Run: headless pygame with SDL's dummy video driver; simulated clock (each Clock.tick advances the game by its frame time, no real sleeping); random seed 0; keys injected as events and as key.get_pressed() state; no mouse input.
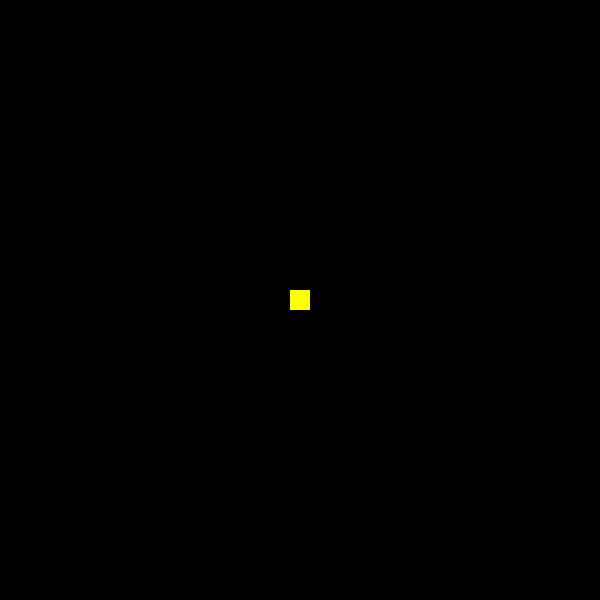
Frame 1 of 4 · flips 1–60 · no input
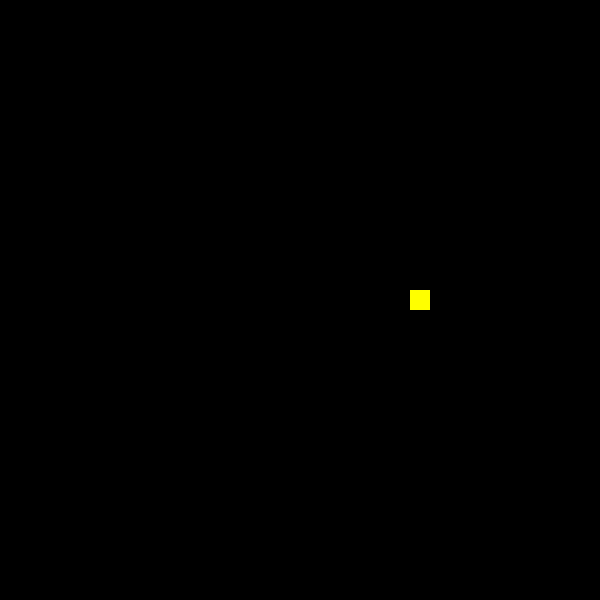
Frame 2 of 4 · flips 61–180 · tapped SPACE, RETURN · held RIGHT (→), D
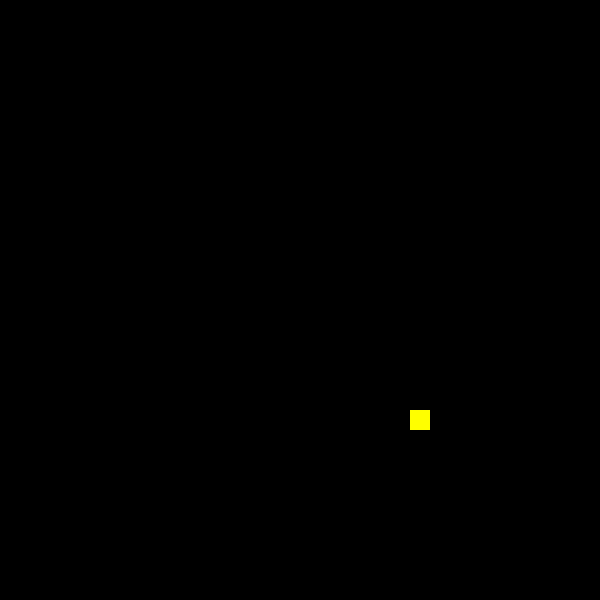
Frame 3 of 4 · flips 181–300 · held DOWN (↓), S
Frame 4 of 4 · flips 301–420 · held LEFT (←), A, UP (↑), W · screen same as frame 1, image omitted

The pygame program that drew these frames:

import pygame

pygame.init()

WIDTH = 600
HEIGHT = 600
wn = pygame.display.set_mode((WIDTH, HEIGHT))


class Player:
    def __init__(self):
        self.speed = 1
        self.width = 20
        self.height = 20
        self.color = (255, 255, 0)
        self.rect = pygame.Rect((WIDTH - self.width) / 2, (HEIGHT - self.height) / 2, 20, 20)

    def up(self):
        self.rect.y = max([self.rect.y - self.speed, 0])

    def down(self):
        self.rect.y = min([self.rect.y + self.speed, HEIGHT - self.height])

    def left(self):
        self.rect.x = max([self.rect.x - self.speed, 0])

    def right(self):
        self.rect.x = min([self.rect.x + self.speed, WIDTH - self.width])

    def draw(self):
        pygame.draw.rect(wn, self.color, self.rect)


char = Player()

while True:
    for event in pygame.event.get():
        if event.type == pygame.QUIT:
            pygame.quit()
    keys = pygame.key.get_pressed()
    if keys[pygame.K_w]:
        char.up()
    if keys[pygame.K_s]:
        char.down()
    if keys[pygame.K_a]:
        char.left()
    if keys[pygame.K_d]:
        char.right()
    wn.fill((0, 0, 0))
    char.draw()
    pygame.display.update()
